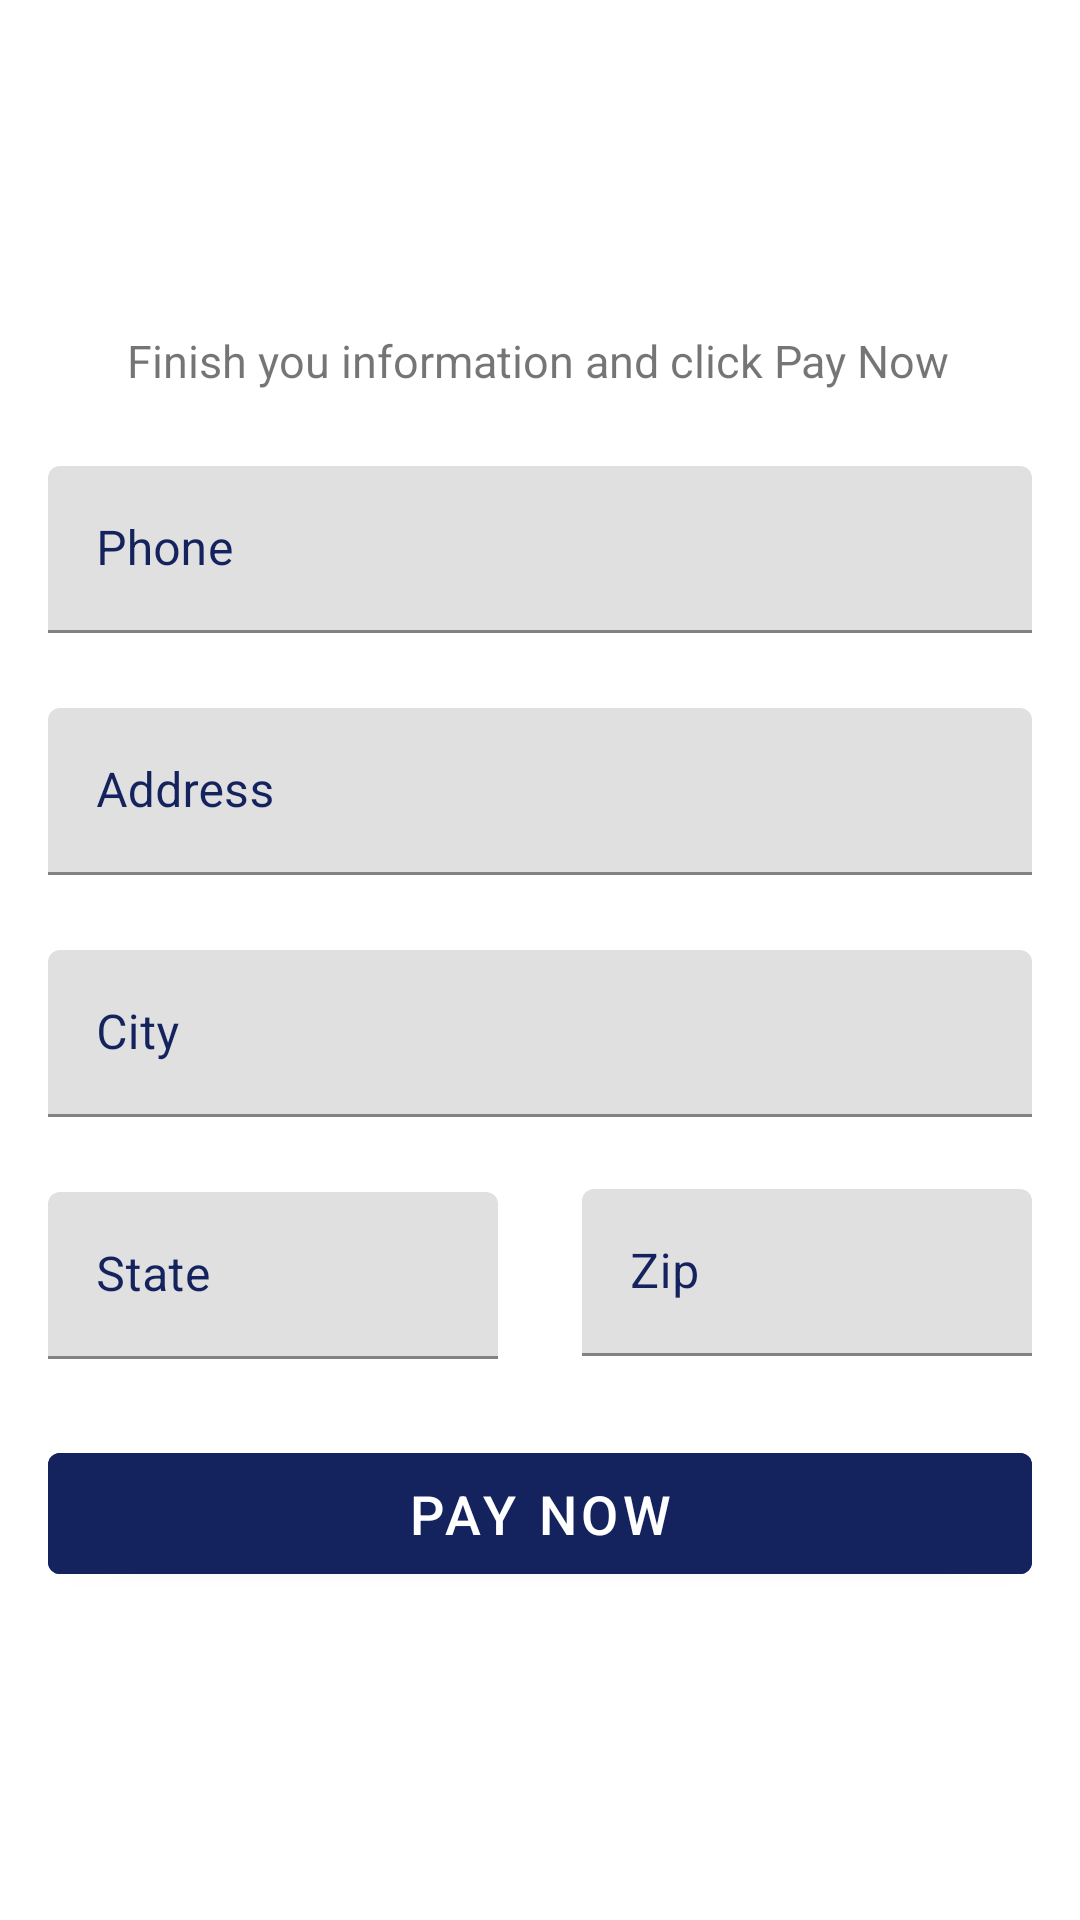

This screen was rendered from an Android layout file. Write that file and the resources it references.
<!-- AndroidManifest.xml: activity theme Theme.MaterialComponents.DayNight.NoActionBar -->
<!-- res/layout/fragment_delivery.xml -->
<?xml version="1.0" encoding="utf-8"?>
<androidx.constraintlayout.widget.ConstraintLayout
    xmlns:android="http://schemas.android.com/apk/res/android"
    xmlns:app="http://schemas.android.com/apk/res-auto"
    xmlns:tools="http://schemas.android.com/tools"
    android:layout_width="match_parent"
    android:layout_height="match_parent"
    tools:context=".models.DeliveryFragment">

    
    <ImageView
        android:id="@+id/iconCart"
        android:layout_width="100dp"
        android:layout_height="100dp"
        android:layout_marginStart="175dp"
        android:layout_marginTop="10dp"
        android:layout_marginEnd="176dp"
        app:layout_constraintEnd_toEndOf="parent"
        app:layout_constraintStart_toStartOf="parent"
        app:layout_constraintTop_toTopOf="parent"
        app:srcCompat="@drawable/ic_delivery" />

    <TextView
        android:id="@+id/textView9"
        android:layout_width="wrap_content"
        android:layout_height="wrap_content"
        android:layout_marginStart="77dp"
        android:layout_marginEnd="78dp"
        android:text="Finish you information and click Pay Now"
        android:textSize="15sp"
        app:layout_constraintEnd_toEndOf="parent"
        app:layout_constraintStart_toStartOf="parent"
        app:layout_constraintTop_toBottomOf="@+id/iconCart" />


    
    <ScrollView
        android:id="@+id/scrollView"
        android:layout_width="match_parent"
        android:layout_height="wrap_content"
        app:layout_constraintEnd_toEndOf="parent"
        app:layout_constraintStart_toStartOf="parent"
        app:layout_constraintTop_toBottomOf="@id/textView9">

        <androidx.constraintlayout.widget.ConstraintLayout
            android:layout_width="match_parent"
            android:layout_height="wrap_content">

            
            <com.google.android.material.textfield.TextInputLayout
                android:id="@+id/til_Phone"
                android:layout_width="match_parent"
                android:layout_height="wrap_content"
                android:layout_marginStart="16dp"
                android:layout_marginTop="25dp"
                android:layout_marginEnd="16dp"
                android:hint="Phone"
                android:textColorHint="@color/colorPrimary"
                app:layout_constraintEnd_toEndOf="parent"
                app:layout_constraintStart_toStartOf="parent"
                app:layout_constraintTop_toTopOf="parent">

                <com.google.android.material.textfield.TextInputEditText
                    android:id="@+id/etPhone"
                    android:layout_width="match_parent"
                    android:layout_height="match_parent"
                    android:inputType="phone"
                    android:textColor="@color/colorPrimary"
                    android:textSize="16sp" />
            </com.google.android.material.textfield.TextInputLayout>



            
            <com.google.android.material.textfield.TextInputLayout
                android:id="@+id/til_Address"
                android:layout_width="match_parent"
                android:layout_height="wrap_content"
                android:layout_marginStart="16dp"
                android:layout_marginTop="25dp"
                android:layout_marginEnd="16dp"
                android:hint="Address"
                android:textColorHint="@color/colorPrimary"
                app:layout_constraintEnd_toEndOf="parent"
                app:layout_constraintStart_toStartOf="parent"
                app:layout_constraintTop_toBottomOf="@+id/til_Phone">

                <com.google.android.material.textfield.TextInputEditText
                    android:id="@+id/etAddress"
                    android:layout_width="match_parent"
                    android:layout_height="wrap_content"
                    android:inputType="text"
                    android:textColor="@color/colorPrimary"
                    android:textSize="16sp" />
            </com.google.android.material.textfield.TextInputLayout>

            
            <com.google.android.material.textfield.TextInputLayout
                android:id="@+id/til_City"
                android:layout_width="match_parent"
                android:layout_height="wrap_content"
                android:layout_marginStart="16dp"
                android:layout_marginTop="25dp"
                android:layout_marginEnd="16dp"
                android:hint="City"
                android:textColorHint="@color/colorPrimary"
                app:layout_constraintEnd_toEndOf="parent"
                app:layout_constraintStart_toStartOf="parent"
                app:layout_constraintTop_toBottomOf="@+id/til_Address">

                <com.google.android.material.textfield.TextInputEditText
                    android:id="@+id/etCity"
                    android:layout_width="match_parent"
                    android:layout_height="wrap_content"
                    android:inputType="text"
                    android:textColor="@color/colorPrimary"
                    android:textSize="16sp" />
            </com.google.android.material.textfield.TextInputLayout>

            
            <com.google.android.material.textfield.TextInputLayout
                android:id="@+id/til_state"
                android:layout_width="150dp"
                android:layout_height="62dp"
                android:layout_marginStart="16dp"
                android:layout_marginTop="25dp"
                android:hint="State"
                android:textColorHint="@color/colorPrimary"
                app:layout_constraintStart_toStartOf="parent"
                app:layout_constraintTop_toBottomOf="@+id/til_City">

                <com.google.android.material.textfield.TextInputEditText
                    android:id="@+id/etState"
                    android:layout_width="match_parent"
                    android:layout_height="wrap_content"
                    android:inputType="text"
                    android:textColor="@color/colorPrimary"
                    android:textSize="16sp" />
            </com.google.android.material.textfield.TextInputLayout>

            
            <com.google.android.material.textfield.TextInputLayout
                android:id="@+id/til_zip_code"
                android:layout_width="150dp"
                android:layout_height="62dp"
                android:layout_marginTop="24dp"
                android:layout_marginEnd="16dp"
                android:hint="Zip"
                android:textColorHint="@color/colorPrimary"
                app:layout_constraintEnd_toEndOf="parent"
                app:layout_constraintHorizontal_bias="1.0"
                app:layout_constraintStart_toEndOf="@+id/til_state"
                app:layout_constraintTop_toBottomOf="@+id/til_City">

                <com.google.android.material.textfield.TextInputEditText
                    android:id="@+id/etZipCode"
                    android:layout_width="match_parent"
                    android:layout_height="wrap_content"
                    android:inputType="text"
                    android:textColor="@color/colorPrimary"
                    android:textSize="16sp" />
            </com.google.android.material.textfield.TextInputLayout>

            
            <Button
                android:id="@+id/btn_pay_now"
                android:layout_width="match_parent"
                android:layout_height="wrap_content"
                android:layout_marginStart="16dp"
                android:layout_marginTop="20dp"
                android:layout_marginEnd="16dp"
                android:gravity="center"
                android:paddingTop="8dp"
                android:paddingBottom="8dp"
                android:text="PAY NOW"
                android:textSize="18sp"
                android:textColor="@color/white"
                android:backgroundTint="@color/colorPrimary"
                app:layout_constraintEnd_toEndOf="parent"
                app:layout_constraintStart_toStartOf="parent"
                app:layout_constraintTop_toBottomOf="@id/til_zip_code" />

        </androidx.constraintlayout.widget.ConstraintLayout>
    </ScrollView>

</androidx.constraintlayout.widget.ConstraintLayout>
<!-- resources referenced by this layout -->
<resources>
  <color name="colorPrimary">#14235D</color>
  <color name="white">#FFFFFFFF</color>
</resources>
